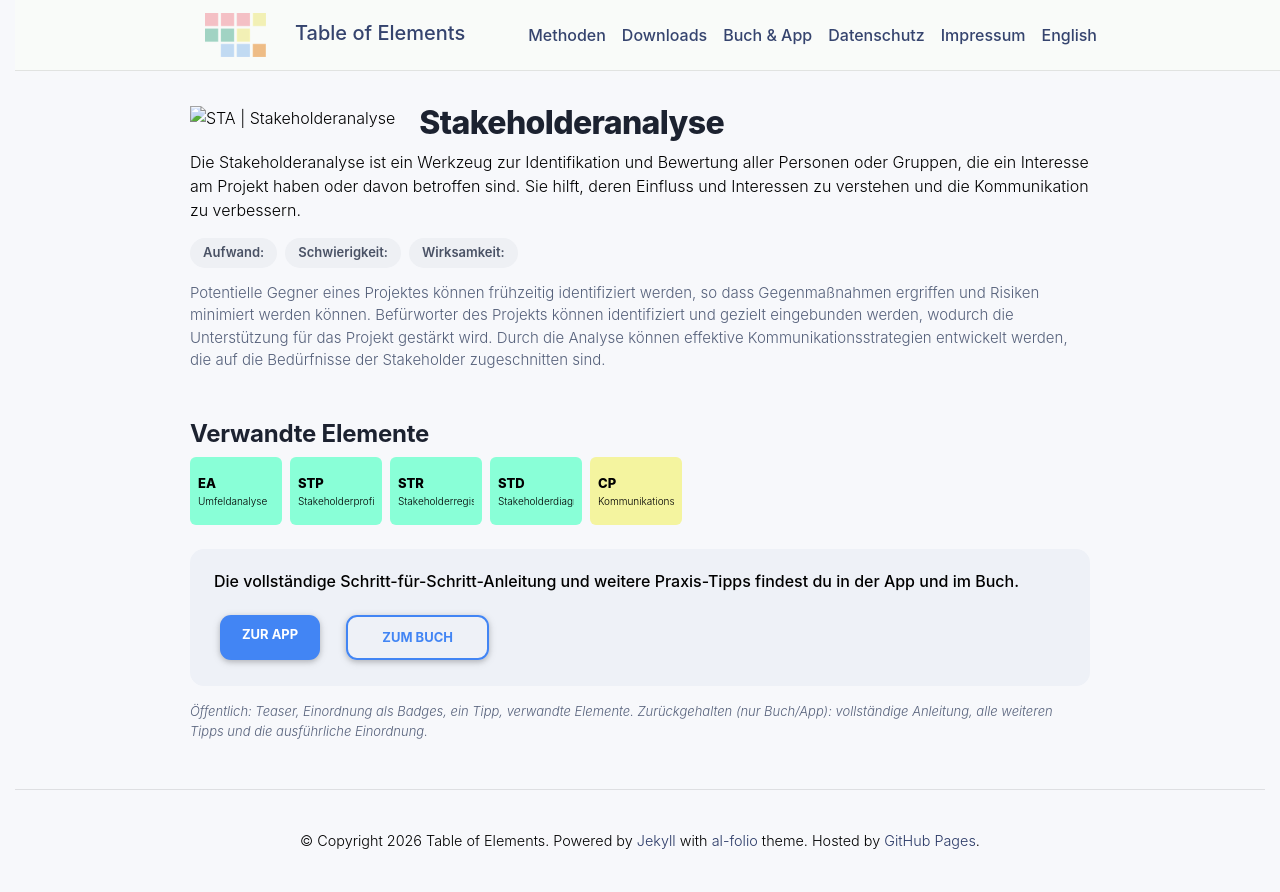

repository: table-of-elements/table-of-elements.github.io · page: de/elements/STA/index.html · generator: jekyll

---
lang: de
layout: default
permalink: /de/elements/STA/
subtitle: "Stakeholderanalyse"
title: "STA | Stakeholderanalyse"
description: "Die Stakeholderanalyse ist ein Werkzeug zur Identifikation und Bewertung aller Personen oder Gruppen, die ein Interesse am Projekt haben oder davon betroffen sind. Sie hilft, deren Einfluss und Interessen zu verstehen und die Kommunikation zu verbessern."
og_image: /assets/img/elements/de/STA.og.png
---

{% include figure.liquid loading="eager" path="assets/img/elements/de/STA.card.png" class="img-fluid" width="300" height="300" alt="STA | Stakeholderanalyse" %}

# Stakeholderanalyse

Die Stakeholderanalyse ist ein Werkzeug zur Identifikation und Bewertung aller Personen oder Gruppen, die ein Interesse am Projekt haben oder davon betroffen sind. Sie hilft, deren Einfluss und Interessen zu verstehen und die Kommunikation zu verbessern.
